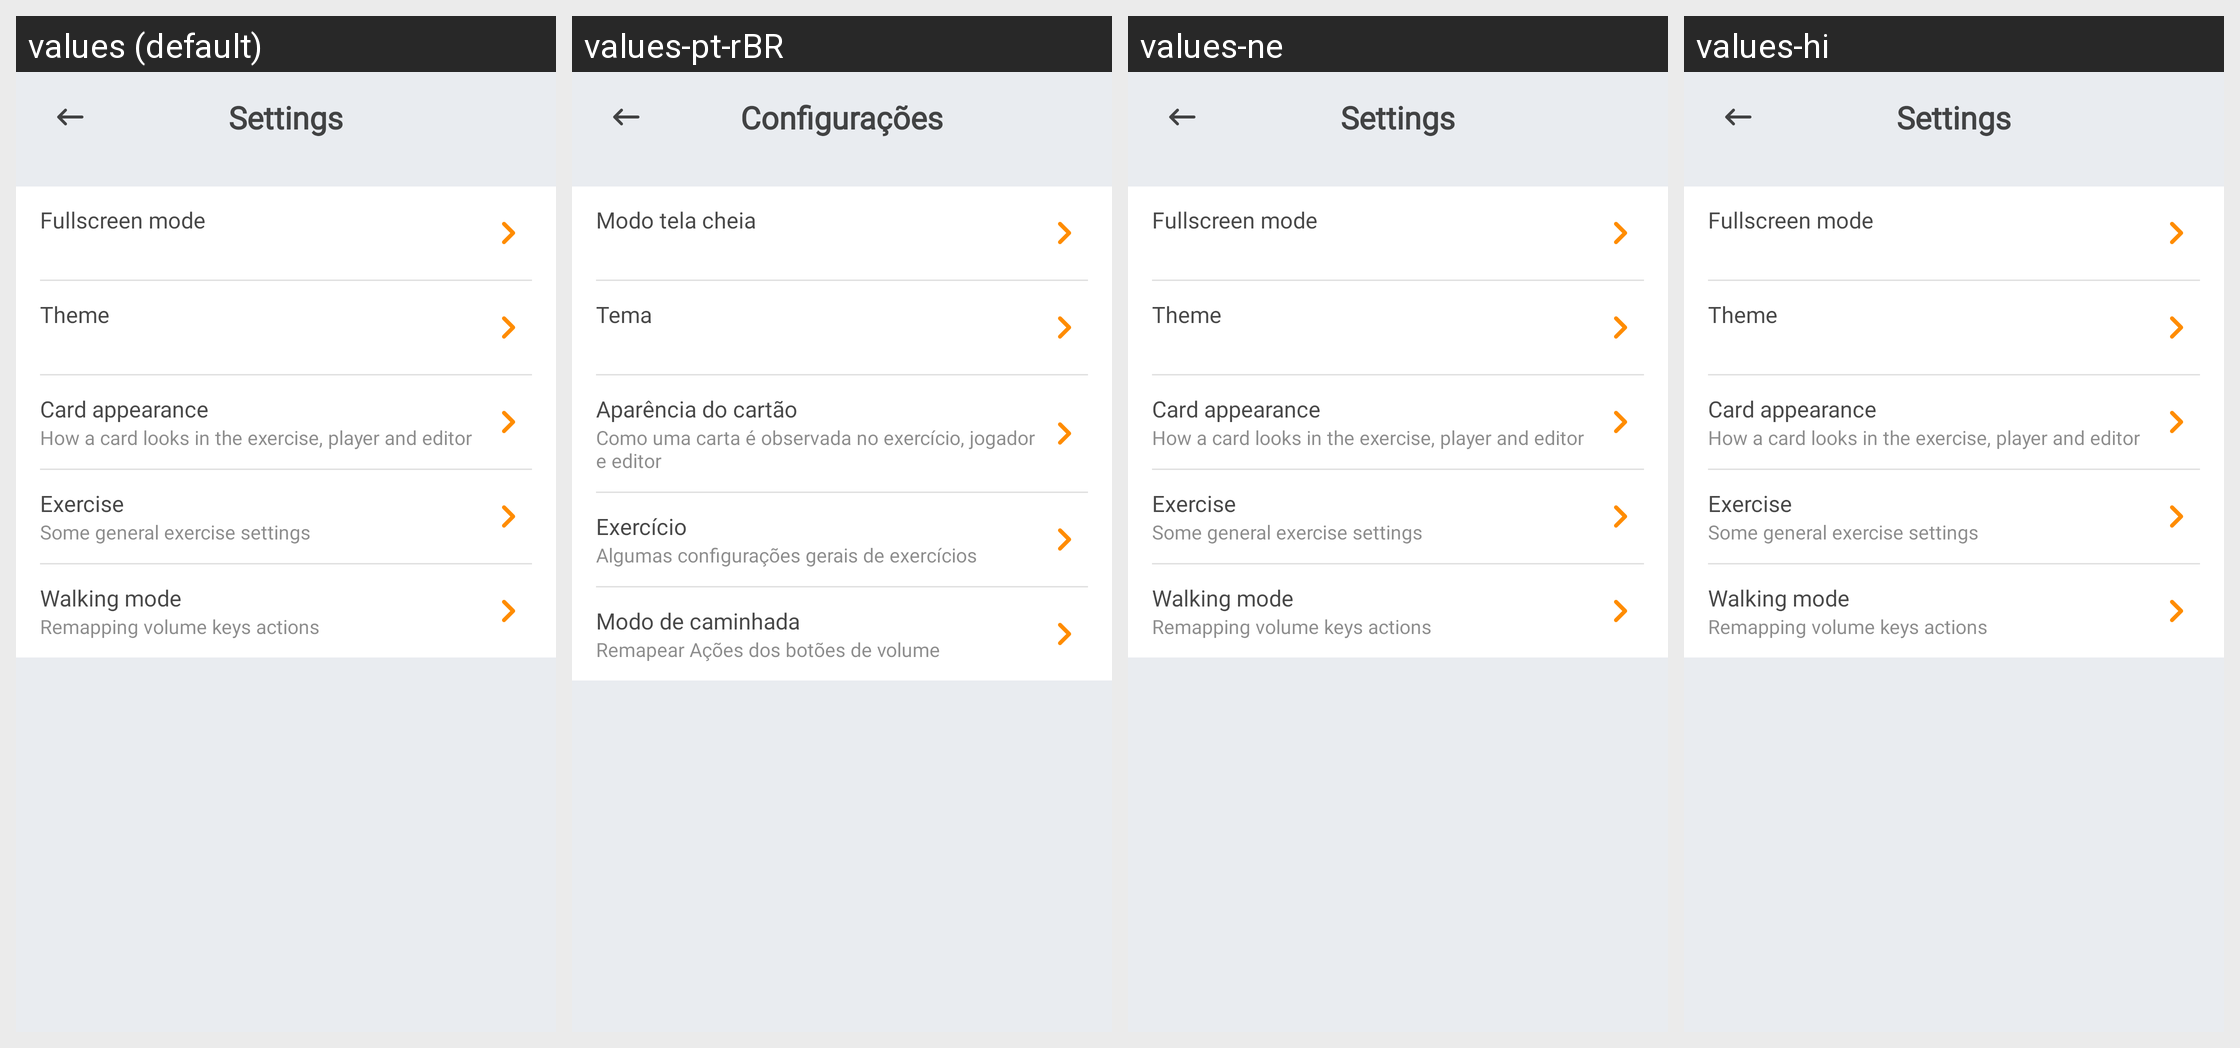

Here is an Android app screen in its default locale and in the app's own translations. Write out the translated-string differences for the strings that appear on this screen.
Android screen res/layout/fragment_settings.xml rendered under 4 locales, left to right: values (default), values-pt-rBR, values-ne, values-hi. Device: Nexus 5 (rendered at 1080×1920; each locale shown at half size, 540×960, under a caption strip naming it); theme AppTheme.
Other locales in the repository, not shown: values-cs, values-de, values-el, values-es, values-eu, values-fr, values-in, values-it, values-nl, values-pl, values-pt-rPT, values-ru, values-tr, values-uk, values-vi, values-zh-rCN.
Strings drawn on this screen, with the default value and each locale's value (text and hints the layout hard-codes, and strings that could not be matched under every locale, appear in the picture but are not listed):

screen_title_settings
  values: Settings
  values-pt-rBR: Configurações
  values-ne: Settings
  values-hi: Settings

text_fullscreen_settings_title
  values: Fullscreen mode
  values-pt-rBR: Modo tela cheia
  values-ne: Fullscreen mode
  values-hi: Fullscreen mode

text_theme_settings_title
  values: Theme
  values-pt-rBR: Tema
  values-ne: Theme
  values-hi: Theme

text_card_appearance_settings_title
  values: Card appearance
  values-pt-rBR: Aparência do cartão
  values-ne: Card appearance
  values-hi: Card appearance

text_card_appearance_settings_description
  values: How a card looks in the exercise, player and editor
  values-pt-rBR: Como uma carta é observada no exercício, jogador e editor
  values-ne: How a card looks in the exercise, player and editor
  values-hi: How a card looks in the exercise, player and editor

text_exercise_settings_title
  values: Exercise
  values-pt-rBR: Exercício
  values-ne: Exercise
  values-hi: Exercise

text_exercise_settings_description
  values: Some general exercise settings
  values-pt-rBR: Algumas configurações gerais de exercícios
  values-ne: Some general exercise settings
  values-hi: Some general exercise settings

text_walking_mode_title
  values: Walking mode
  values-pt-rBR: Modo de caminhada
  values-ne: Walking mode
  values-hi: Walking mode

text_walking_mode_settings_description
  values: Remapping volume keys actions
  values-pt-rBR: Remapear Ações dos botões de volume
  values-ne: Remapping volume keys actions
  values-hi: Remapping volume keys actions
